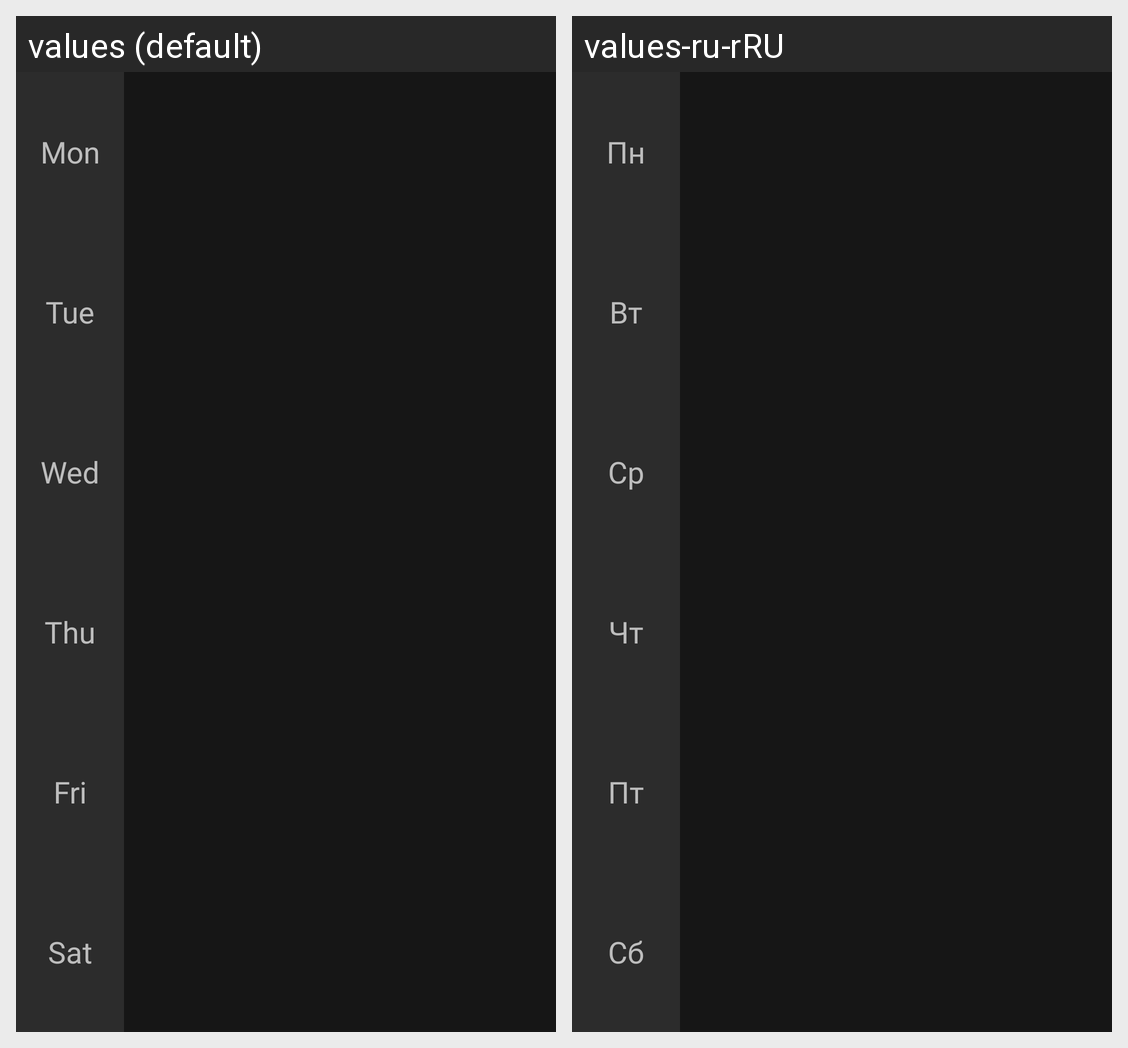

This grid shows one Android layout under two languages. Give, for every string resource on the screen, its name, the default text and each shown locale's text.
Android screen res/layout/activity_all_days.xml rendered under 2 locales, left to right: values (default), values-ru-rRU. Device: Nexus 5 (rendered at 1080×1920; each locale shown at half size, 540×960, under a caption strip naming it); theme Theme.CourseWork.
Strings drawn on this screen, with the default value and each locale's value (text and hints the layout hard-codes, and strings that could not be matched under every locale, appear in the picture but are not listed):

monday_reduction
  values: Mon
  values-ru-rRU: Пн

tuesday_reduction
  values: Tue
  values-ru-rRU: Вт

wednesday_reduction
  values: Wed
  values-ru-rRU: Ср

thursday_reduction
  values: Thu
  values-ru-rRU: Чт

friday_reduction
  values: Fri
  values-ru-rRU: Пт

saturday_reduction
  values: Sat
  values-ru-rRU: Сб
